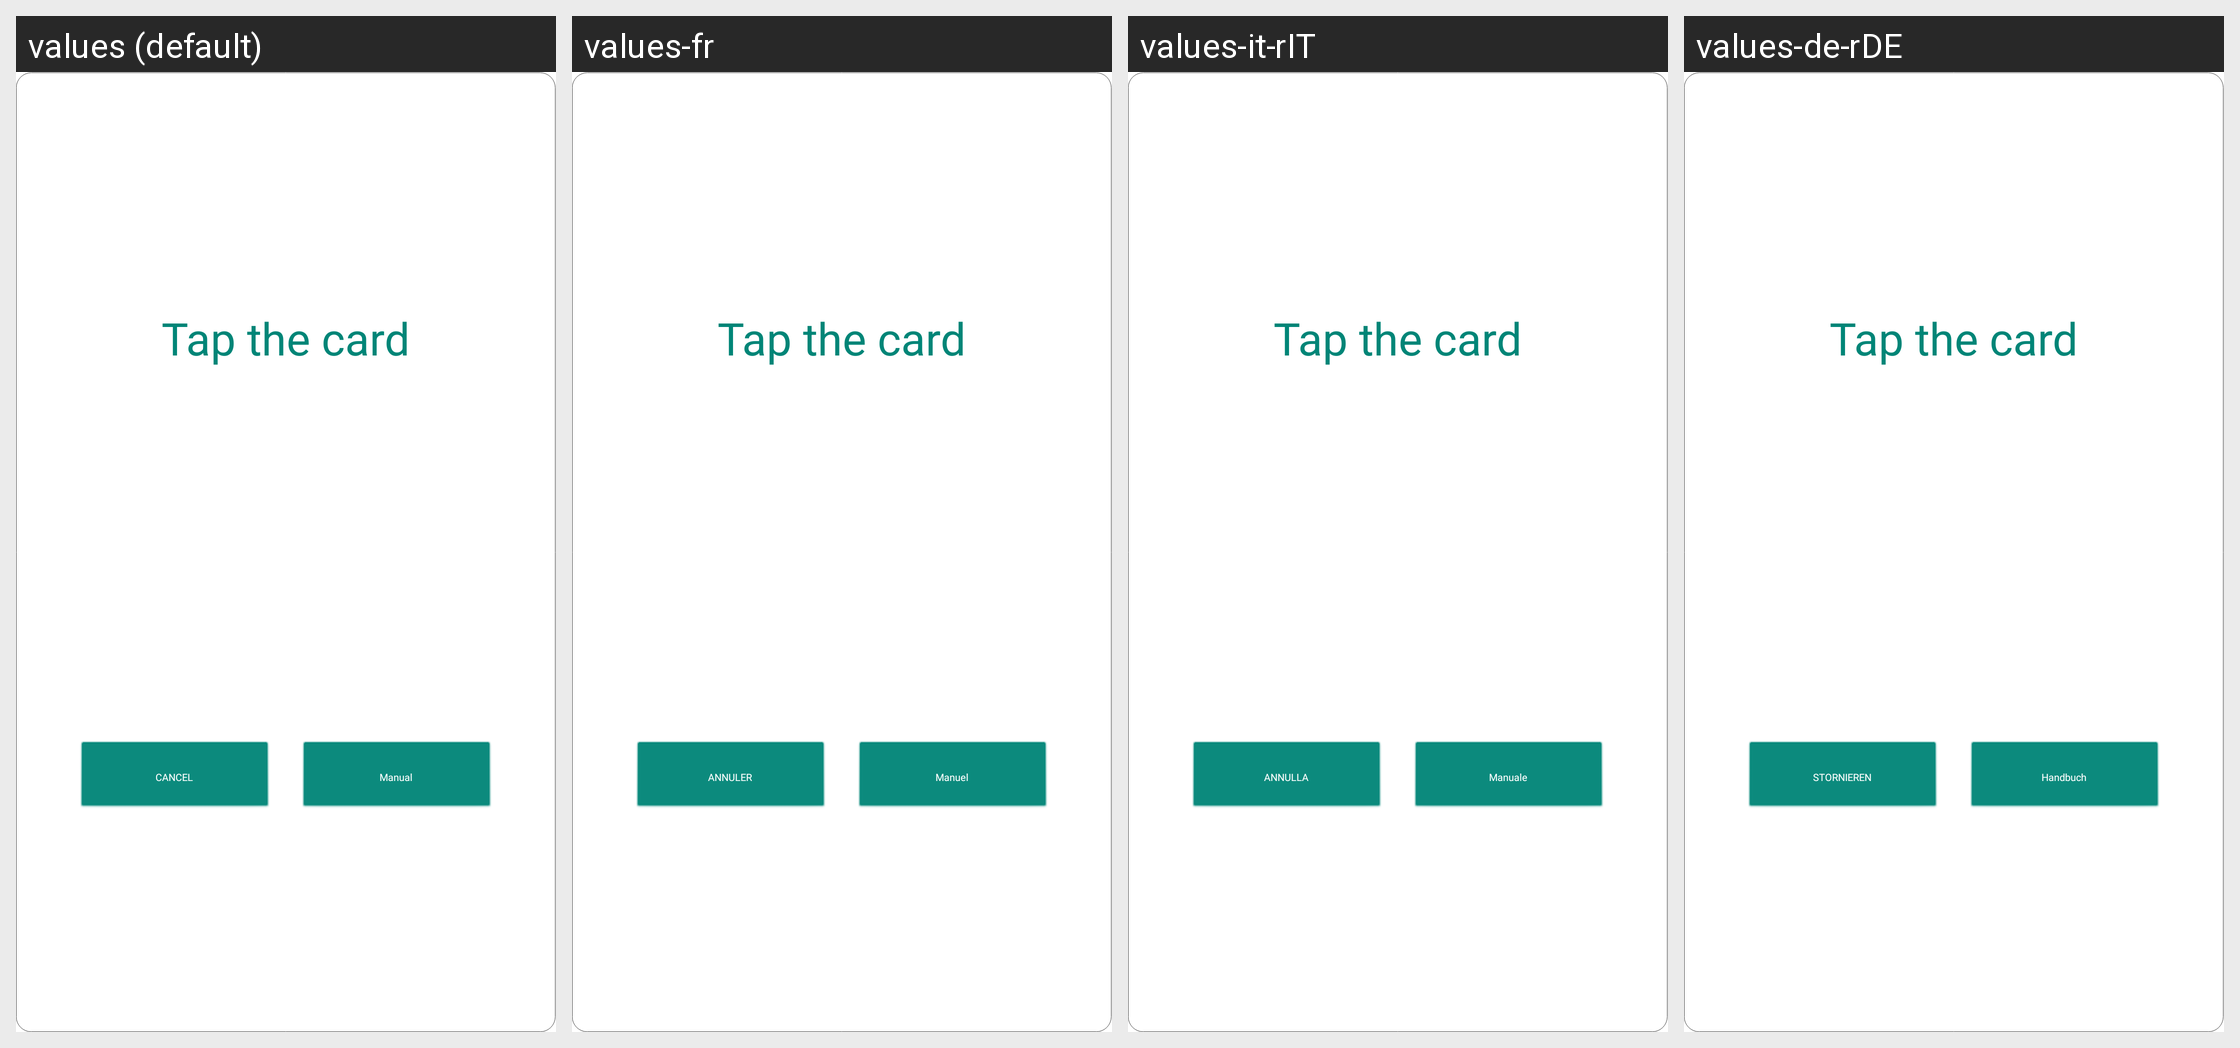

Translations of the strings shown on this Android screen, per locale in the grid:
Android screen res/layout/dialog_card_scan_ready.xml rendered under 4 locales, left to right: values (default), values-fr, values-it-rIT, values-de-rDE. Device: Nexus 5 (rendered at 1080×1920; each locale shown at half size, 540×960, under a caption strip naming it); theme AppTheme.
Other locales in the repository, not shown: values-ar, values-en, values-es-rES, values-ja-rJP, values-ko, values-pt, values-tr, values-zh-rCN, values-zh-rTW.
Strings drawn on this screen, with the default value and each locale's value (text and hints the layout hard-codes, and strings that could not be matched under every locale, appear in the picture but are not listed):

tap_card
  values: Tap the card
  values-fr: Tap the card  [not translated; the default value is used]
  values-it-rIT: Tap the card  [not translated; the default value is used]
  values-de-rDE: Tap the card  [not translated; the default value is used]

cancel
  values: CANCEL
  values-fr: ANNULER
  values-it-rIT: ANNULLA
  values-de-rDE:  STORNIEREN 

card_manual
  values: Manual
  values-fr: Manuel
  values-it-rIT: Manuale
  values-de-rDE: Handbuch
